Run: headless pygame with SDL's dummy video driver; simulated clock (each Clock.tick advances the game by its frame time, no real sleeping); random seed 0; keys injected as events and as key.get_pressed() state; no mouse input; restart key R tapped at the start of phases 3 and 4.
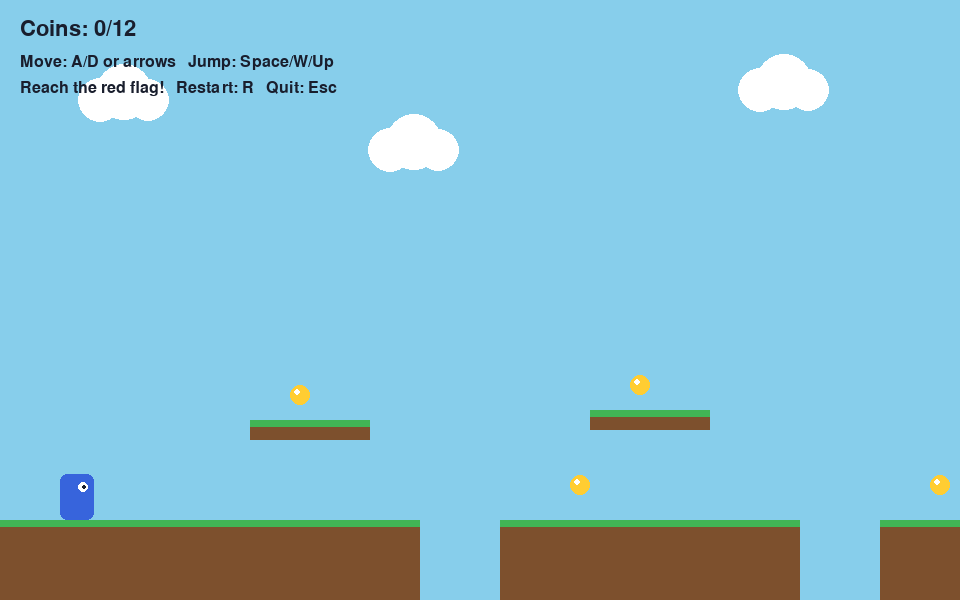
Frame 1 of 4 · flips 1–60 · no input
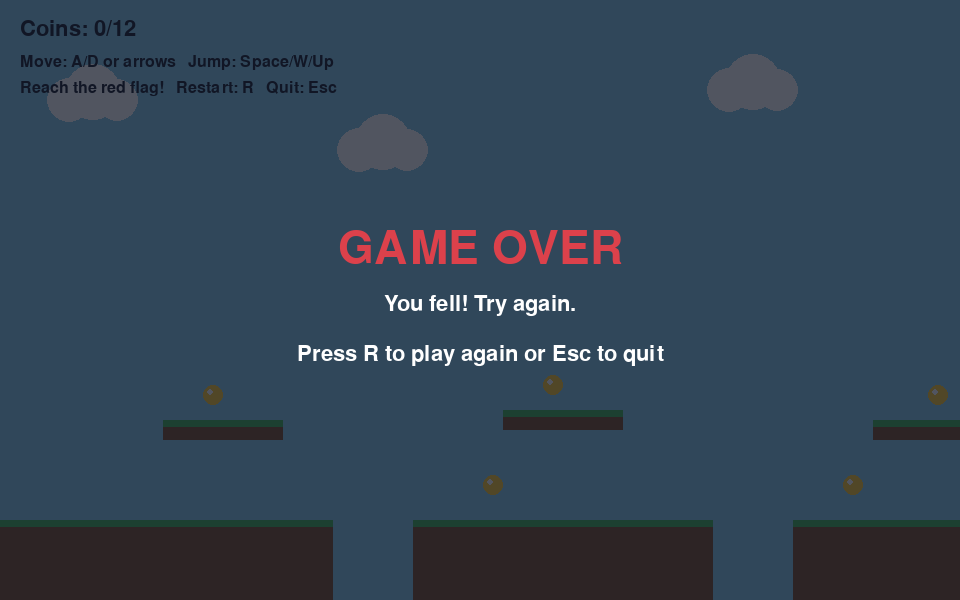
Frame 2 of 4 · flips 61–180 · tapped SPACE, RETURN · held RIGHT (→), D
Frame 3 of 4 · flips 181–300 · tapped R · held DOWN (↓), S · screen same as frame 1, image omitted
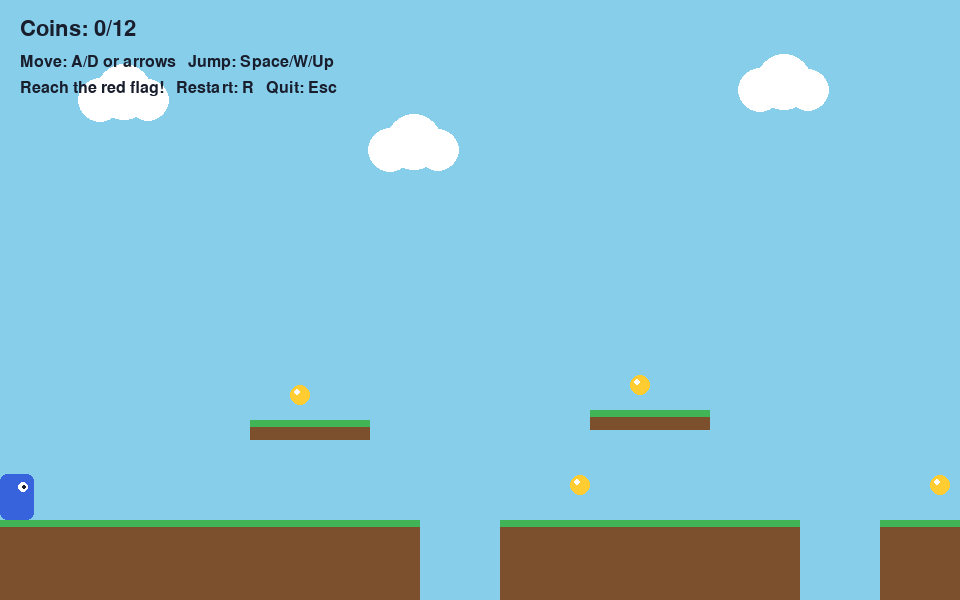
Frame 4 of 4 · flips 301–420 · tapped R · held LEFT (←), A, UP (↑), W

The pygame program that drew these frames:

import pygame
import sys

# ------------------------------------------------------------
# PLATFORMER GAME: collect coins, jump over gaps, reach the flag
# Controls: Left/Right or A/D to move, Space/Up/W to jump
# R = restart, Esc = quit
# ------------------------------------------------------------

pygame.init()

WIDTH, HEIGHT = 960, 600
FPS = 60
screen = pygame.display.set_mode((WIDTH, HEIGHT))
pygame.display.set_caption("Pixel Quest - Python Platformer")
clock = pygame.time.Clock()

# Colors
SKY = (135, 206, 235)
DARK_SKY = (70, 130, 180)
WHITE = (255, 255, 255)
BLACK = (25, 30, 45)
GREEN = (65, 180, 85)
DARK_GREEN = (35, 125, 60)
BROWN = (125, 80, 45)
GOLD = (255, 205, 50)
RED = (220, 65, 75)
BLUE = (55, 100, 220)
PURPLE = (120, 75, 180)

font = pygame.font.Font(None, 32)
small_font = pygame.font.Font(None, 24)
big_font = pygame.font.Font(None, 68)

# World layout. Platforms are rectangles: (x, y, width, height).
WORLD_WIDTH = 2400
GROUND_Y = 520
platforms = [
    pygame.Rect(0, GROUND_Y, 420, HEIGHT - GROUND_Y),
    pygame.Rect(500, GROUND_Y, 300, HEIGHT - GROUND_Y),
    pygame.Rect(880, GROUND_Y, 360, HEIGHT - GROUND_Y),
    pygame.Rect(1320, GROUND_Y, 300, HEIGHT - GROUND_Y),
    pygame.Rect(1700, GROUND_Y, 340, HEIGHT - GROUND_Y),
    pygame.Rect(2120, GROUND_Y, 280, HEIGHT - GROUND_Y),
    # Raised platforms
    pygame.Rect(250, 420, 120, 20),
    pygame.Rect(590, 410, 120, 20),
    pygame.Rect(960, 420, 130, 20),
    pygame.Rect(1130, 350, 120, 20),
    pygame.Rect(1430, 410, 120, 20),
    pygame.Rect(1800, 400, 130, 20),
    pygame.Rect(1990, 330, 100, 20),
]

coin_positions = [
    (290, 385), (630, 375), (1015, 385), (1185, 315),
    (1480, 375), (1850, 365), (2040, 295), (570, 475),
    (930, 475), (1370, 475), (1760, 475), (2160, 475)
]
GOAL_X = 2300
PLAYER_W, PLAYER_H = 34, 46
GRAVITY = 0.65
JUMP_SPEED = -13.5
MOVE_SPEED = 5


def make_coins():
    """Create coin rectangles from the saved coin positions."""
    return [pygame.Rect(x, y, 20, 20) for x, y in coin_positions]


def reset_game():
    """Reset player, coins, score, camera, and game state."""
    player = pygame.Rect(60, GROUND_Y - PLAYER_H, PLAYER_W, PLAYER_H)
    return player, 0.0, 0.0, make_coins(), 0, False, False


player, velocity_y, camera_x, coins, score, game_over, won = reset_game()
on_ground = False
running = True

while running:
    clock.tick(FPS)

    # ---- 1. Process events (quit, jump, restart) ----
    for event in pygame.event.get():
        if event.type == pygame.QUIT:
            running = False

        if event.type == pygame.KEYDOWN:
            if event.key == pygame.K_ESCAPE:
                running = False

            if (game_over or won) and event.key == pygame.K_r:
                player, velocity_y, camera_x, coins, score, game_over, won = reset_game()
                on_ground = False

            if not game_over and not won and event.key in (
                pygame.K_SPACE, pygame.K_UP, pygame.K_w
            ) and on_ground:
                velocity_y = JUMP_SPEED
                on_ground = False

    keys = pygame.key.get_pressed()

    if not game_over and not won:
        # ---- 2. Move horizontally ----
        old_x = player.x
        if keys[pygame.K_LEFT] or keys[pygame.K_a]:
            player.x -= MOVE_SPEED
        if keys[pygame.K_RIGHT] or keys[pygame.K_d]:
            player.x += MOVE_SPEED
        player.x = max(0, min(WORLD_WIDTH - PLAYER_W, player.x))

        # ---- 3. Apply gravity and resolve vertical collisions ----
        velocity_y += GRAVITY
        velocity_y = min(velocity_y, 15)
        player.y += int(velocity_y)
        on_ground = False

        for platform in platforms:
            if player.colliderect(platform):
                # Falling onto a platform
                if velocity_y >= 0 and player.bottom - velocity_y <= platform.top + 2:
                    player.bottom = platform.top
                    velocity_y = 0
                    on_ground = True
                # Hitting the underside of a platform while jumping
                elif velocity_y < 0 and player.top - velocity_y >= platform.bottom - 2:
                    player.top = platform.bottom
                    velocity_y = 0

        # ---- 4. Collect coins ----
        for coin in coins[:]:
            if player.colliderect(coin):
                coins.remove(coin)
                score += 1

        # ---- 5. Win or fall off the world ----
        if player.x >= GOAL_X:
            won = True
        if player.top > HEIGHT + 100:
            game_over = True

        # ---- 6. Follow the player with a scrolling camera ----
        camera_x = max(0, min(WORLD_WIDTH - WIDTH, player.centerx - WIDTH // 2))

    # ---- Draw everything ----
    screen.fill(SKY)

    # Clouds (drawn in world coordinates, so they scroll)
    for cx, cy in [(100, 100), (390, 150), (760, 90), (1100, 130),
                   (1460, 85), (1820, 140), (2200, 90)]:
        sx = int(cx - camera_x * 0.35)
        pygame.draw.circle(screen, WHITE, (sx, cy), 22)
        pygame.draw.circle(screen, WHITE, (sx + 24, cy - 8), 28)
        pygame.draw.circle(screen, WHITE, (sx + 48, cy), 21)

    # Platforms and grass
    for platform in platforms:
        screen_rect = pygame.Rect(
            int(platform.x - camera_x), platform.y, platform.width, platform.height
        )
        pygame.draw.rect(screen, BROWN, screen_rect)
        pygame.draw.rect(screen, GREEN, (screen_rect.x, screen_rect.y,
                                         screen_rect.width, 7))

    # Coins
    for coin in coins:
        pygame.draw.circle(
            screen, GOLD,
            (int(coin.centerx - camera_x), coin.centery),
            coin.width // 2
        )
        pygame.draw.circle(
            screen, WHITE,
            (int(coin.centerx - camera_x - 3), coin.centery - 3), 3
        )

    # Goal flag
    flag_x = int(GOAL_X - camera_x)
    pygame.draw.line(screen, BLACK, (flag_x, GROUND_Y - 90), (flag_x, GROUND_Y), 5)
    pygame.draw.polygon(
        screen, RED,
        [(flag_x + 2, GROUND_Y - 88),
         (flag_x + 65, GROUND_Y - 70),
         (flag_x + 2, GROUND_Y - 52)]
    )

    # Player character and simple face
    player_screen = pygame.Rect(
        int(player.x - camera_x), player.y, player.width, player.height
    )
    pygame.draw.rect(screen, BLUE, player_screen, border_radius=7)
    pygame.draw.circle(screen, WHITE, (player_screen.x + 23, player_screen.y + 13), 5)
    pygame.draw.circle(screen, BLACK, (player_screen.x + 24, player_screen.y + 13), 2)

    # HUD
    screen.blit(font.render(f"Coins: {score}/{len(coin_positions)}", True, BLACK), (20, 18))
    screen.blit(small_font.render("Move: A/D or arrows   Jump: Space/W/Up", True, BLACK), (20, 54))
    screen.blit(small_font.render("Reach the red flag!   Restart: R   Quit: Esc", True, BLACK), (20, 80))

    if game_over or won:
        shade = pygame.Surface((WIDTH, HEIGHT), pygame.SRCALPHA)
        shade.fill((15, 20, 35, 185))
        screen.blit(shade, (0, 0))
        if won:
            title = big_font.render("YOU WIN!", True, GOLD)
            message = font.render(f"You collected {score} coins!", True, WHITE)
        else:
            title = big_font.render("GAME OVER", True, RED)
            message = font.render("You fell! Try again.", True, WHITE)
        restart = font.render("Press R to play again or Esc to quit", True, WHITE)
        screen.blit(title, title.get_rect(center=(WIDTH // 2, HEIGHT // 2 - 50)))
        screen.blit(message, message.get_rect(center=(WIDTH // 2, HEIGHT // 2 + 5)))
        screen.blit(restart, restart.get_rect(center=(WIDTH // 2, HEIGHT // 2 + 55)))

    pygame.display.flip()

pygame.quit()
sys.exit()
